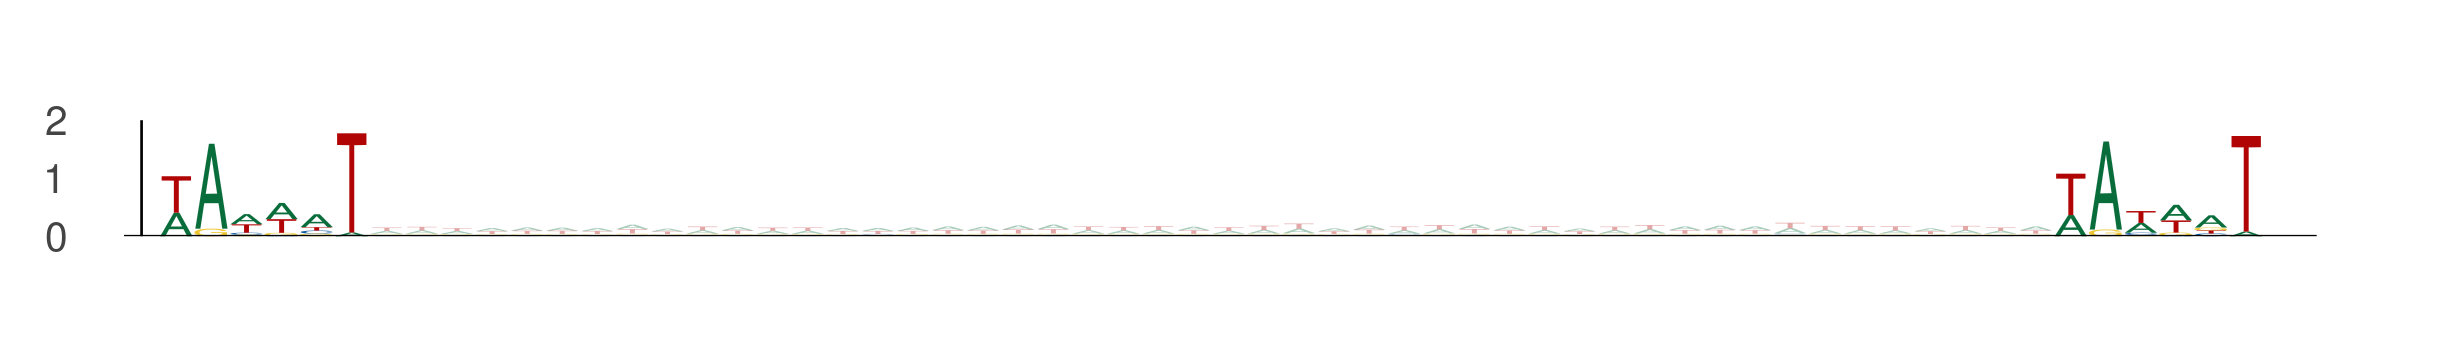

Values plotted in this chart, from the file beside it:
seq_index, start_position, end_position, is_reversed_complement
4699, 71, 77, 0
4699, 125, 131, 0
4699, 17, 23, 0
4699, 71, 77, 0
2349, 58, 64, 0
2349, 112, 118, 0
2014, 72, 78, 0
2014, 126, 132, 0
3292, 50, 56, 0
3292, 104, 110, 0
1703, 34, 40, 0
1703, 88, 94, 0
1822, 81, 87, 0
1822, 135, 141, 0
550, 74, 80, 0
550, 128, 134, 0
3323, 75, 81, 0
3323, 129, 135, 0
5434, 56, 62, 0
5434, 110, 116, 0
4583, 61, 67, 0
4583, 115, 121, 0
4583, 33, 39, 0
4583, 87, 93, 0
4583, 41, 47, 0
4583, 95, 101, 0
3162, 54, 60, 0
3162, 108, 114, 0
4737, 62, 68, 0
4737, 116, 122, 0
4737, 28, 34, 0
4737, 82, 88, 0
58, 39, 45, 0
58, 93, 99, 0
365, 13, 19, 0
365, 67, 73, 0
1101, 80, 86, 0
1101, 134, 140, 0
78, 67, 73, 0
78, 121, 127, 0
5377, 77, 83, 0
5377, 131, 137, 0
5822, 32, 38, 0
5822, 86, 92, 0
437, 63, 69, 0
437, 117, 123, 0
2981, 79, 85, 0
2981, 133, 139, 0
4271, 81, 87, 0
4271, 135, 141, 0
4271, 38, 44, 0
4271, 92, 98, 0
1603, 83, 89, 0
1603, 137, 143, 0
3134, 57, 63, 0
3134, 111, 117, 0
3134, 72, 78, 0
3134, 126, 132, 0
2040, 76, 82, 0
2040, 130, 136, 0
... 2,714 more rows
